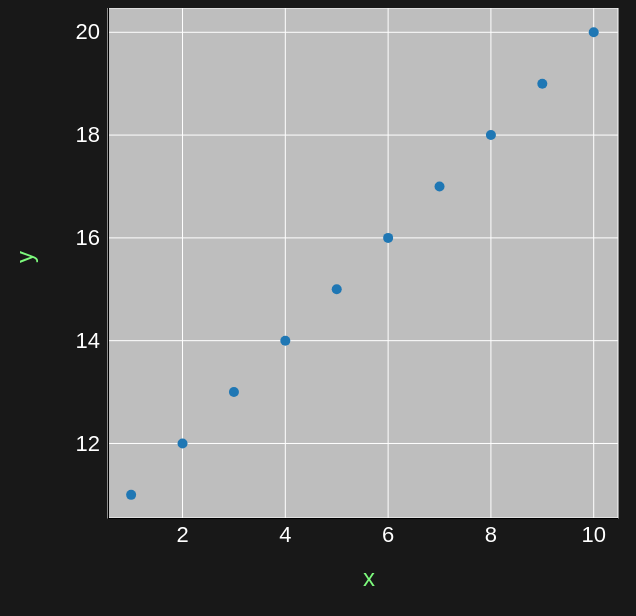
D3 v3 page, settled after 480 driven frames (8 s of simulated time); the page loaded 1 data file(s).


    (function() {
      var chartname;
    
      chartname = "#plot";
    
      d3.json("scatterplot/data/data.json", function(data) {
        var colors, svgscale;
        svgscale = plotframe(data, {
          chartname: chartname,
          xlab: "x",
          ylab: "y",
          height: 600,
          width: 620,
          pad: {
            "bottom": 90,
            "left": 100,
            "top": 0,
            "right": 10,
            "scale": 0.1
          },
          tickPadding: 8
        });
        colors = d3.scale.category10();
        return svgscale.svg.selectAll("circle", {
          chartname: chartname
        }).data(data).enter().append("circle").attr("cx", function(d) {
          return svgscale.x(d.x);
        }).attr("cy", function(d) {
          return svgscale.y(d.y);
        }).attr("r", 5).attr("fill", function(d) {
          return colors(d.group);
        }).on("mouseover", function() {
          return d3.select(this).transition().attr("fill", "black");
        }).on("mouseover.tooltip", function(d, i) {
          return svgscale.svg.append("text").text("" + d.name + " " + d.group).attr("id", "tooltip").attr("x", svgscale.x(d.x) + 10).attr("y", svgscale.y(d.y)).attr("fill", "black").attr("opacity", 0).style("font-family", "sans-serif").transition().attr("opacity", 1);
        }).on("mouseout", function(d) {
          d3.select(this).transition().duration(500).attr("fill", function(d) {
            return colors(d.group);
          });
          return d3.selectAll("#tooltip").transition().duration(500).attr("opacity", 0).remove();
        });
      });
    
    }).call(this);

  
// ── scatterplot/external/plotframe.js
// Generated by CoffeeScript 1.4.0
var plotframe;

plotframe = function(data, args, svgscale) {
  var chartname, height, num_x_ticks, num_y_ticks, pad, rotation, scalePadding, tickPadding, width, x_axis, x_max, x_min, x_name, x_ticks, xlab, y_axis, y_max, y_min, y_name, y_ticks, ylab, ylab_rotate, ylabel, _ref, _ref1, _ref10, _ref11, _ref12, _ref13, _ref14, _ref15, _ref16, _ref2, _ref3, _ref4, _ref5, _ref6, _ref7, _ref8, _ref9;
  if (args == null) {
    args = null;
  }
  if (svgscale == null) {
    svgscale = {
      svg: null,
      x: null,
      y: null
    };
  }
  chartname = (_ref = args != null ? args.chartname : void 0) != null ? _ref : "body";
  if (svgscale.svg === null) {
    height = (_ref1 = args != null ? args.height : void 0) != null ? _ref1 : 500;
    width = (_ref2 = args != null ? args.width : void 0) != null ? _ref2 : 800;
    svgscale.svg = d3.select(chartname).append("svg").attr("height", height).attr("width", width);
  }
  pad = (_ref3 = args != null ? args.pad : void 0) != null ? _ref3 : {
    bottom: 50,
    left: 50,
    top: 3,
    right: 3
  };
  scalePadding = (_ref4 = args != null ? args.scalePadding : void 0) != null ? _ref4 : 0.05;
  svgscale.svg.append("rect").attr("id", "bgrect").attr("x", pad.left).attr("y", pad.top).attr("width", width - (pad.left + pad.right)).attr("height", height - (pad.top + pad.bottom));
  x_name = (_ref5 = args != null ? args.x_name : void 0) != null ? _ref5 : "x";
  y_name = (_ref6 = args != null ? args.y_name : void 0) != null ? _ref6 : "y";
  x_min = (_ref7 = args != null ? args.x_min : void 0) != null ? _ref7 : d3.min(data, function(d) {
    return d[x_name];
  });
  x_max = (_ref8 = args != null ? args.x_max : void 0) != null ? _ref8 : d3.max(data, function(d) {
    return d[x_name];
  });
  y_min = (_ref9 = args != null ? args.y_min : void 0) != null ? _ref9 : d3.min(data, function(d) {
    return d[y_name];
  });
  y_max = (_ref10 = args != null ? args.y_max : void 0) != null ? _ref10 : d3.max(data, function(d) {
    return d[y_name];
  });
  x_min -= (x_max - x_min) * scalePadding;
  x_max += (x_max - x_min) * scalePadding;
  y_min -= (y_max - y_min) * scalePadding;
  y_max += (y_max - y_min) * scalePadding;
  if (svgscale.x === null) {
    svgscale.x = d3.scale.linear().domain([x_min, x_max]).range([pad.left, width - pad.right]);
  }
  if (svgscale.y === null) {
    svgscale.y = d3.scale.linear().domain([y_min, y_max]).range([height - pad.bottom, pad.top]);
  }
  num_x_ticks = (_ref11 = args != null ? args.num_x_ticks : void 0) != null ? _ref11 : 6;
  num_y_ticks = (_ref12 = args != null ? args.num_y_ticks : void 0) != null ? _ref12 : 6;
  tickPadding = (_ref13 = args != null ? args.tickPadding : void 0) != null ? _ref13 : 3;
  x_axis = d3.svg.axis().scale(svgscale.x).orient("bottom").ticks(num_x_ticks).tickSize(0, 0, 0).tickPadding(tickPadding);
  y_axis = d3.svg.axis().scale(svgscale.y).orient("left").ticks(num_y_ticks).tickSize(0, 0, 0).tickPadding(tickPadding);
  x_ticks = svgscale.x.ticks(num_x_ticks);
  y_ticks = svgscale.y.ticks(num_y_ticks);
  svgscale.svg.selectAll("#verline").data(x_ticks).enter().append("line").attr("x1", function(d) {
    return svgscale.x(d);
  }).attr("x2", function(d) {
    return svgscale.x(d);
  }).attr("id", "verline").attr("fill", "none").attr("stroke", "white").attr("y1", pad.top).attr("y2", height - pad.bottom);
  svgscale.svg.selectAll("#horline").data(y_ticks).enter().append("line").attr("y1", function(d) {
    return svgscale.y(d);
  }).attr("y2", function(d) {
    return svgscale.y(d);
  }).attr("id", "horline").attr("fill", "none").attr("stroke", "white").attr("x1", pad.left).attr("x2", width - pad.right);
  svgscale.svg.append("g").attr("class", "axis").attr("transform", "translate(0, " + (height - pad.bottom) + ")").call(x_axis);
  svgscale.svg.append("g").attr("class", "axis").attr("transform", "translate(" + pad.left + ", 0)").call(y_axis);
  xlab = (_ref14 = args != null ? args.xlab : void 0) != null ? _ref14 : x_name;
  ylab = (_ref15 = args != null ? args.ylab : void 0) != null ? _ref15 : y_name;
  ylab_rotate = (_ref16 = args != null ? args.ylab_rotate : void 0) != null ? _ref16 : 270;
  svgscale.svg.append("text").attr("x", (pad.left + width - pad.right) / 2).attr("y", height - pad.bottom / 4).attr("class", "axislabel").style("font-family", "sans-serif").text(xlab);
  if (ylab_rotate) {
    rotation = "rotate( " + ylab_rotate + " " + (pad.left / 4) + " " + ((pad.top + height - pad.bottom) / 2) + ")";
  } else {
    rotation = "rotate(0 0 0)";
  }
  ylabel = svgscale.svg.append("text").attr("x", pad.left / 4).attr("y", (pad.top + height - pad.bottom) / 2).attr("class", "axislabel").style("font-family", "sans-serif").attr("transform", rotation).text(ylab);
  return svgscale;
};


### data: scatterplot/data/data.json
[
 {
  "x": 1,
  "y": 11,
  "group": "",
  "name": "1"
 },
 {
  "x": 2,
  "y": 12,
  "group": "",
  "name": "2"
 },
 {
  "x": 3,
  "y": 13,
  "group": "",
  "name": "3"
 },
 {
  "x": 4,
  "y": 14,
  "group": "",
  "name": "4"
 },
 {
  "x": 5,
  "y": 15,
  "group": "",
  "name": "5"
 },
 {
  "x": 6,
  "y": 16,
  "group": "",
  "name": "6"
 },
 {
  "x": 7,
  "y": 17,
  "group": "",
  "name": "7"
 },
 {
  "x": 8,
  "y": 18,
  "group": "",
  "name": "8"
 },
 "... 2 more items"
]